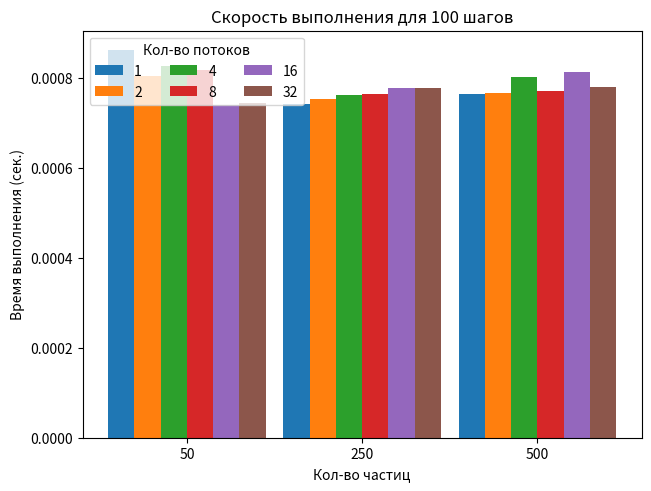

Write Python code to recreate this figure.
import os
import time
import matplotlib.pyplot as plt
import numpy as np

PYTHON_BIN = "python3"
C_BIN = "build/app"

steps = 100
particles = (50, 250, 500)
threads = (1, 2, 4, 8, 16, 32)

values = {i: [] for i in threads}
os.system("mkdir data")
for particles_count in particles:
    for threads_count in threads:
        print(f"Start {particles_count} particles for {threads_count} threads")
        os.system(
            f"{PYTHON_BIN} generate_data.py {particles_count} {steps} data/input_{particles_count}_{steps}")
        start_time = time.time()
        os.system(
            f"{C_BIN} data/input_{particles_count}_{steps} data/output_{particles_count}_{steps} {threads_count}")
        execute_time = time.time() - start_time
        values[threads_count].append(execute_time)
        print(f"Result = {execute_time}")
os.system("rm -rf data")

x = np.arange(len(particles))
fig, ax = plt.subplots(constrained_layout=True)
width = 0.15
multiplier = 0
for attribute, measurement in values.items():
    offset = width * multiplier
    rects = ax.bar(x + offset, measurement, width, label=attribute)
    multiplier += 1

ax.set_title(f'Скорость выполнения для {steps} шагов')
ax.set_xlabel('Кол-во частиц')
ax.set_ylabel('Время выполнения (сек.)')
ax.set_xticks(np.arange(len(particles)) + width *
              (len(threads) / 2 - 0.5), map(str, particles))
ax.legend(loc='upper left', ncols=len(
    threads) / 2, title="Кол-во потоков")

plt.savefig("figure.png")
plt.show()
